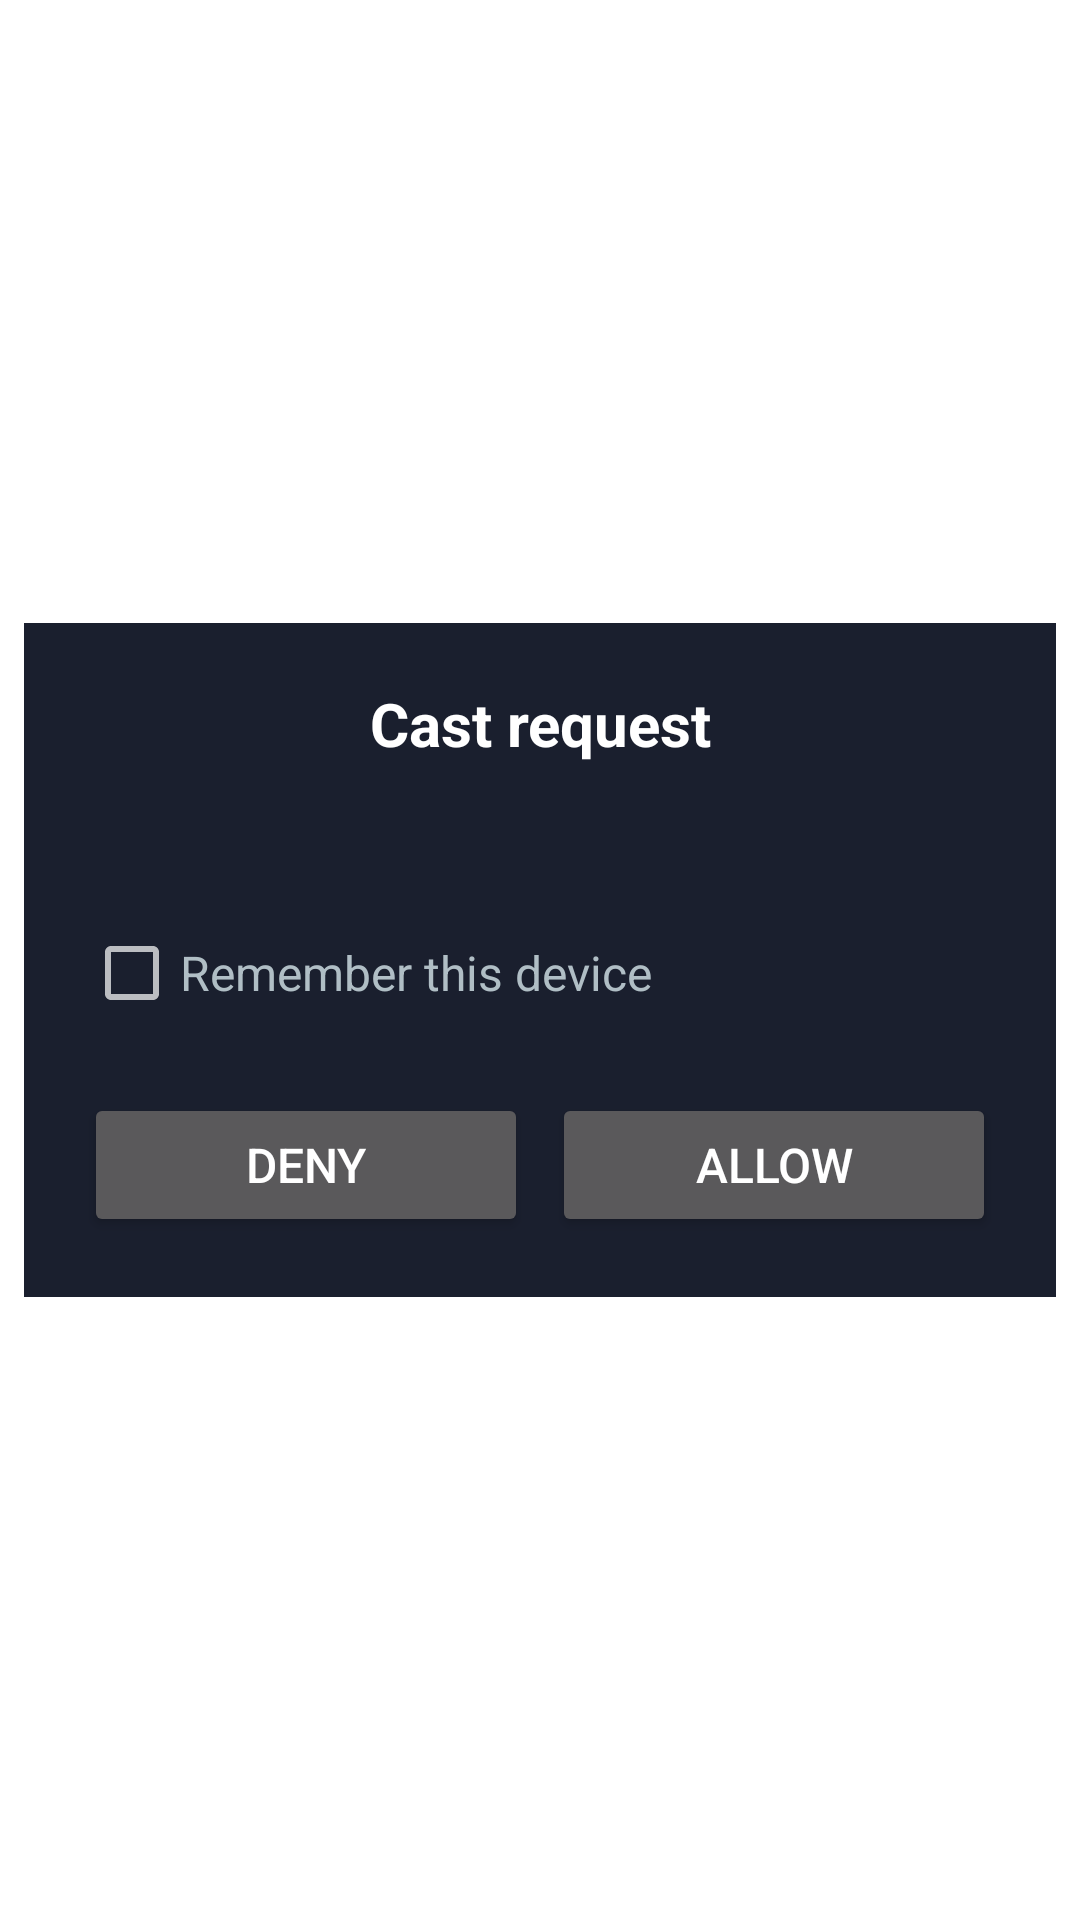

This screen was rendered from an Android layout file. Write that file and the resources it references.
<!-- AndroidManifest.xml: activity theme Theme.Leanback.Dialog -->
<!-- res/layout/activity_connect.xml -->
<?xml version="1.0" encoding="utf-8"?>
<ScrollView xmlns:android="http://schemas.android.com/apk/res/android"
    xmlns:tools="http://schemas.android.com/tools"
    android:layout_width="match_parent"
    android:layout_height="match_parent"
    android:fillViewport="true"
    android:padding="8dp"
    tools:context=".ui.ConnectActivity">
    <LinearLayout
        android:layout_width="match_parent"
        android:layout_height="wrap_content"
        android:gravity="center"
        android:orientation="vertical">
        <LinearLayout
            android:layout_width="match_parent"
            android:layout_height="wrap_content"
            android:background="@color/background_card"
            android:orientation="vertical"
            android:padding="@dimen/connect_card_padding">
            <TextView
                android:layout_width="match_parent"
                android:layout_height="wrap_content"
                android:gravity="center"
                android:text="@string/connect_request"
                android:textColor="@color/text_primary"
                android:textSize="@dimen/connect_title_size"
                android:textStyle="bold" />
            <TextView
                android:id="@+id/tv_pairing_pin"
                android:layout_width="match_parent"
                android:layout_height="wrap_content"
                android:layout_marginTop="12dp"
                android:gravity="center"
                android:textColor="@color/text_primary"
                android:textSize="@dimen/connect_pin_size"
                android:textStyle="bold"
                android:visibility="gone"
                tools:text="PIN: 12345678"
                tools:visibility="visible" />
            <TextView
                android:id="@+id/tv_request_info"
                android:layout_width="match_parent"
                android:layout_height="wrap_content"
                android:layout_marginTop="12dp"
                android:gravity="center"
                android:textColor="@color/text_secondary"
                android:textSize="@dimen/connect_body_size"
                tools:text="设备 HUAWEI 请求投屏" />
            <CheckBox
                android:id="@+id/cb_remember_device"
                android:layout_width="match_parent"
                android:layout_height="wrap_content"
                android:minHeight="48dp"
                android:layout_marginTop="12dp"
                android:text="@string/remember_device"
                android:textColor="@color/text_secondary"
                android:textSize="@dimen/connect_body_size" />
            <LinearLayout
                android:layout_width="match_parent"
                android:layout_height="wrap_content"
                android:layout_marginTop="16dp"
                android:gravity="center"
                android:orientation="horizontal">
                <Button
                    android:id="@+id/btn_deny"
                    android:layout_width="0dp"
                    android:layout_height="wrap_content"
                    android:layout_weight="1"
                    android:minHeight="48dp"
                    android:layout_marginEnd="4dp"
                    android:text="@string/deny"
                    android:textSize="@dimen/connect_button_size" />
                <Button
                    android:id="@+id/btn_allow"
                    android:layout_width="0dp"
                    android:layout_height="wrap_content"
                    android:layout_weight="1"
                    android:minHeight="48dp"
                    android:layout_marginStart="4dp"
                    android:text="@string/allow"
                    android:textSize="@dimen/connect_button_size" />
            </LinearLayout>
        </LinearLayout>
    </LinearLayout>
</ScrollView>
<!-- resources referenced by this layout -->
<resources>
  <color name="background_card">#1A1F2E</color>
  <color name="text_primary">#FFFFFF</color>
  <color name="text_secondary">#B0BEC5</color>
  <dimen name="connect_body_size">16sp</dimen>
  <dimen name="connect_button_size">16sp</dimen>
  <dimen name="connect_card_padding">20dp</dimen>
  <dimen name="connect_pin_size">24sp</dimen>
  <dimen name="connect_title_size">20sp</dimen>
  <string name="allow">Allow</string>
  <string name="connect_request">Cast request</string>
  <string name="deny">Deny</string>
  <string name="remember_device">Remember this device</string>
  <style name="Theme.Leanback.Dialog" parent="Theme.AppCompat.Dialog">
          <item name="android:windowIsTranslucent">true</item>
          <item name="android:windowBackground">@android:color/transparent</item>
          <item name="android:backgroundDimEnabled">true</item>
      </style>
</resources>
